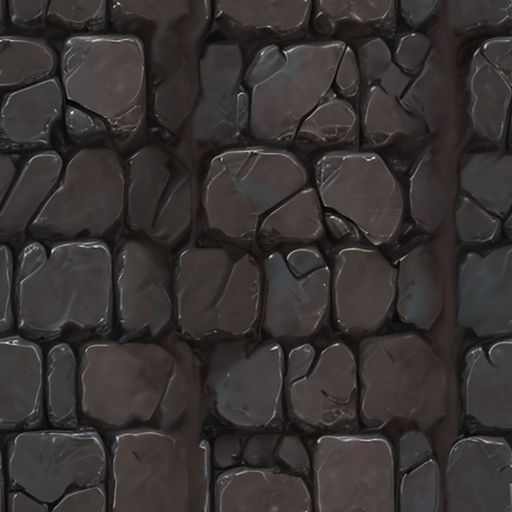
Generation parameters embedded in this image by AUTOMATIC1111 Stable Diffusion web UI or a fork of it (Forge, ...) (PNG 'parameters' text chunk):
<lora:sxz-wowtexture-v2:1>, ground bricks, pavement
Negative prompt: stylized
Steps: 20, Sampler: DPM++ 2M, Schedule type: Karras, CFG scale: 7, Seed: 151673192, Size: 512x512, Model hash: 8d236da06c, Model: sxzLuma_09XVAE, Tiling: True, Lora hashes: "sxz-wowtexture-v2: 1286c86746ce", Version: v1.9.0